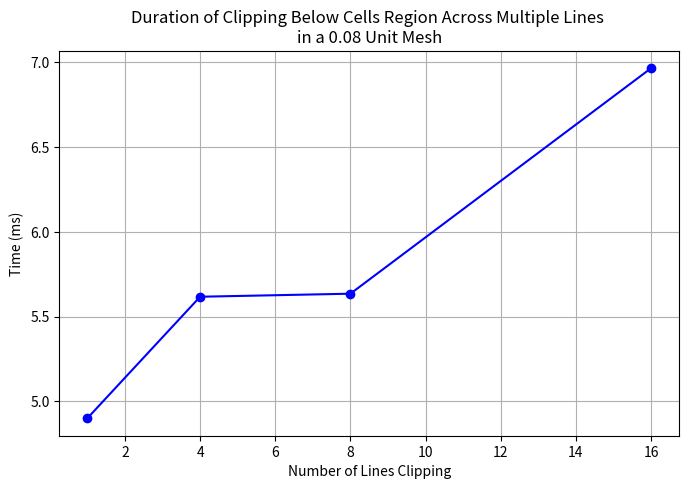

The script that saved this image:
import os
import matplotlib.pyplot as plt

# Data from all meshes
timed_values = [4.9006, 5.6175, 5.6354, 6.9660]
total_cells = [1, 4, 8, 16]

# Create new directory
out_dir = "compare"
os.makedirs(out_dir, exist_ok=True)

# Create plot
plt.figure(figsize=(8, 5))
plt.plot(total_cells, timed_values, marker='o', linestyle='-', color='blue')
plt.ylabel("Time (ms)")
plt.xlabel("Number of Lines Clipping")
plt.title("Duration of Clipping Below Cells Region Across Multiple Lines \nin a 0.08 Unit Mesh")
plt.grid(True)

# Save as figure
out_path = os.path.join(out_dir, "mesh_compare_time_plot.png")
plt.savefig(out_path)
